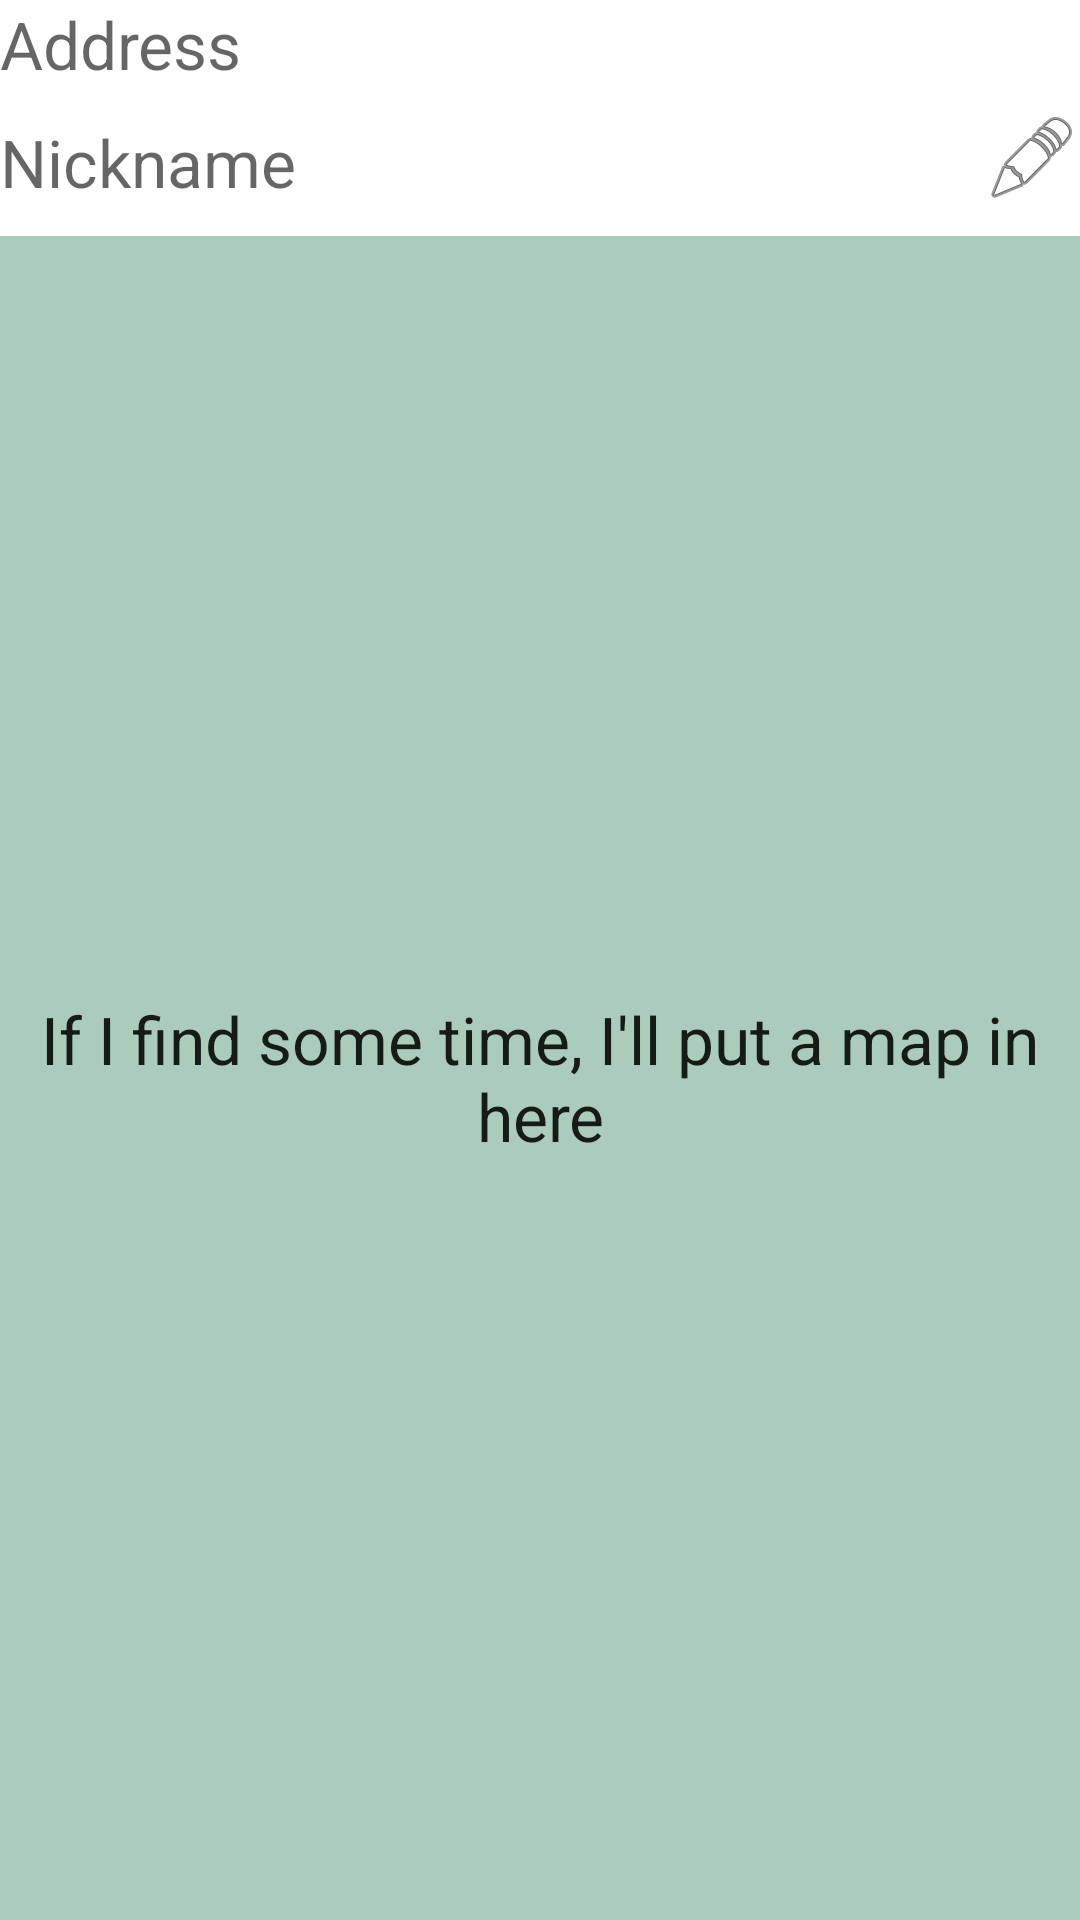

Here is an Android app screen rendered from its layout file. Give the layout XML and the strings, colors and styles it references.
<!-- AndroidManifest.xml: fallback theme Theme.MaterialComponents.DayNight.NoActionBar -->
<!-- res/layout/address_view.xml -->
<?xml version="1.0" encoding="utf-8"?>
<RelativeLayout
	xmlns:android="http://schemas.android.com/apk/res/android"
	android:orientation="vertical"
	android:layout_width="match_parent"
	android:layout_height="match_parent"
>
	<TextView
		android:id="@+id/address"
		android:layout_width="match_parent"
		android:layout_height="wrap_content"
		android:layout_marginBottom="10dp"
		android:inputType="textPersonName"
		android:textAppearance="@android:style/TextAppearance.Large"
		android:hint="Address" />
	<TextView
		android:id="@+id/nickname"
		android:layout_width="match_parent"
		android:layout_height="wrap_content"
		android:layout_below="@id/address"
		android:layout_alignParentLeft="true"
		android:layout_toLeftOf="@+id/edit_nickname"
		android:textAppearance="@android:style/TextAppearance.Large"
		android:hint="Nickname" />
	<ImageButton
		android:id="@+id/edit_nickname"
		android:layout_width="wrap_content"
		android:layout_height="wrap_content"
		android:layout_alignBottom="@id/nickname"
		android:layout_alignParentRight="true"
		android:background="@android:drawable/ic_menu_edit"
		android:text="Edit"
		android:textAppearance="@android:style/TextAppearance.Large" />
	<LinearLayout
		android:layout_width="fill_parent"
		android:layout_height="fill_parent"
		android:layout_below="@id/nickname"
		android:background="#abccba"
		android:layout_marginTop="10dp"
	>
		<TextView
			android:layout_width="fill_parent"
			android:layout_height="fill_parent"
			android:gravity="center"
			android:text="If I find some time, I'll put a map in here"
			android:textAppearance="@android:style/TextAppearance.Large" />
	</LinearLayout>
</RelativeLayout>
<!-- resources referenced by this layout -->
<resources>

</resources>
